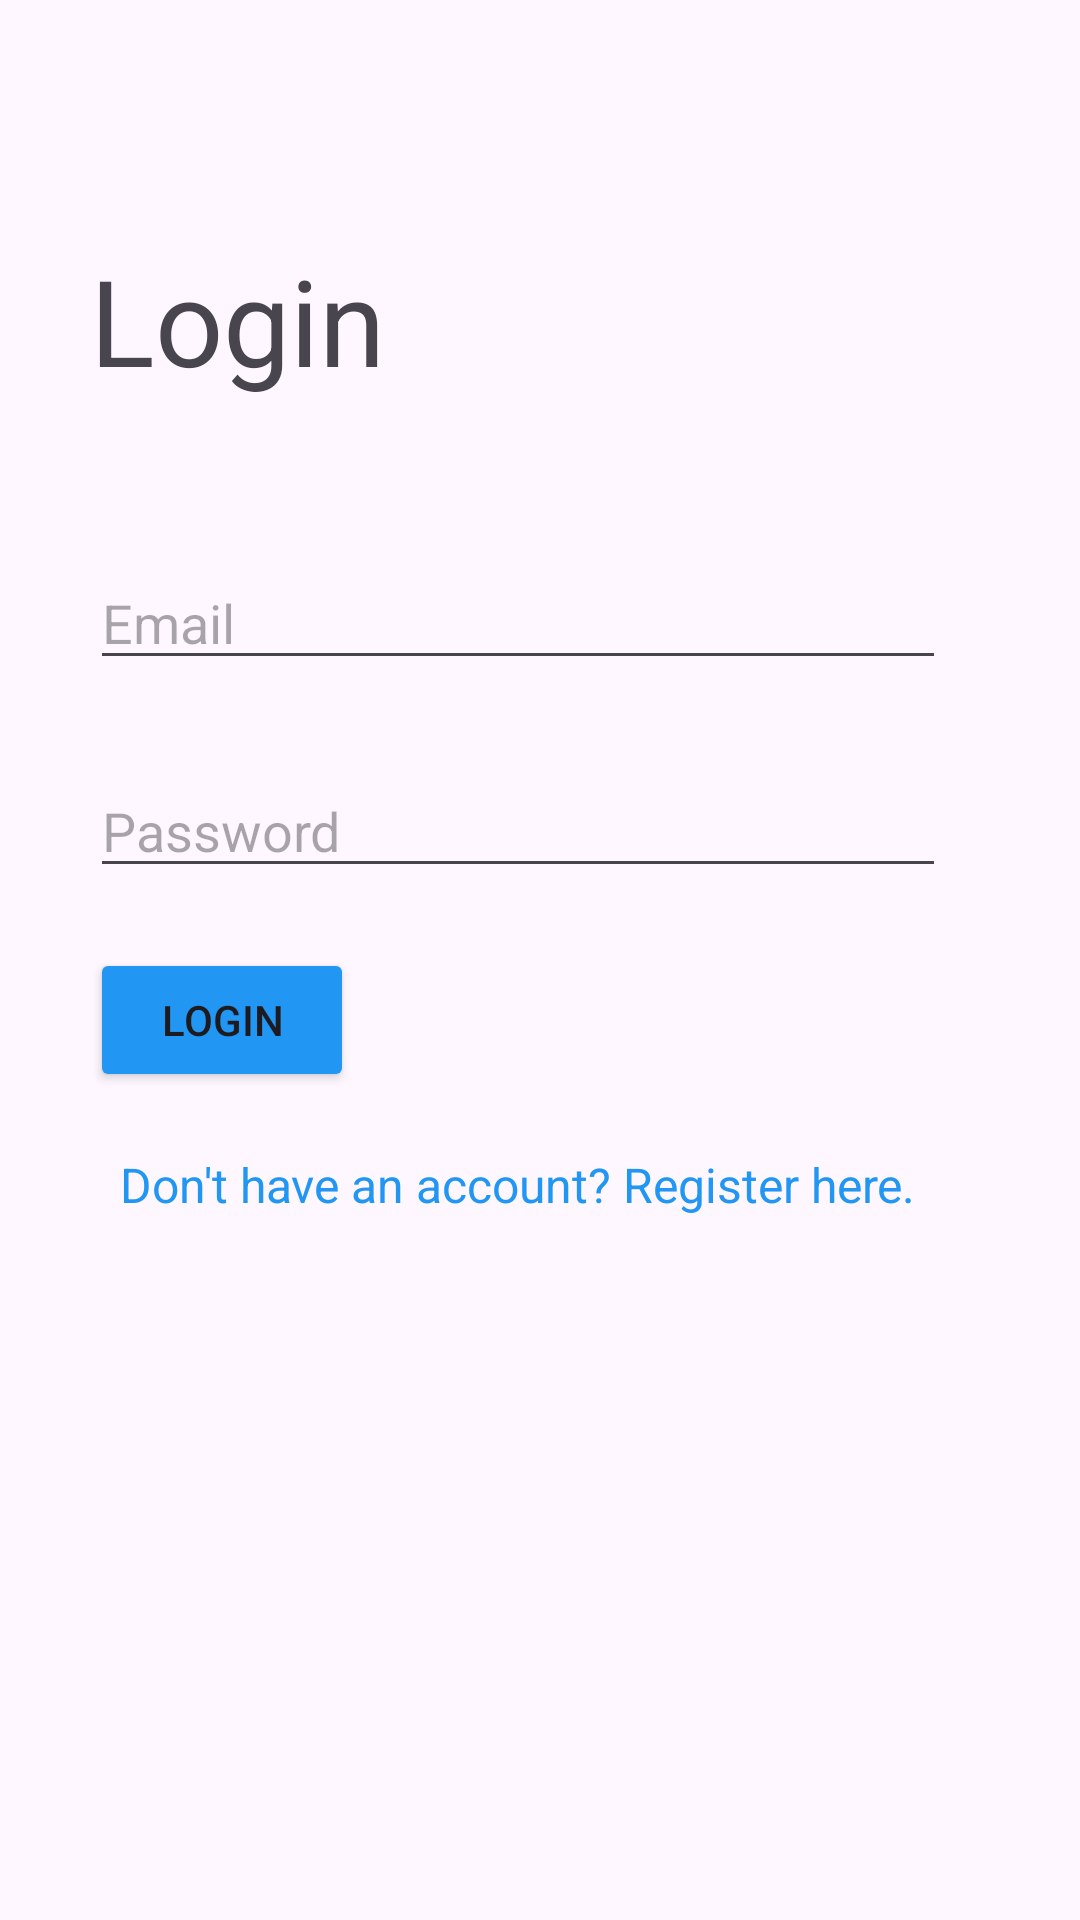

Produce the Android XML layout that renders to this screen, including the resource entries it uses.
<!-- AndroidManifest.xml: application theme Theme.RecipeApp -->
<!-- res/layout/activity_login.xml -->
<?xml version="1.0" encoding="utf-8"?>
<RelativeLayout xmlns:android="http://schemas.android.com/apk/res/android"
    xmlns:app="http://schemas.android.com/apk/res-auto"
    xmlns:tools="http://schemas.android.com/tools"
    android:layout_width="match_parent"
    android:layout_height="match_parent"
    android:paddingHorizontal="30dp"
    tools:context=".view.auth.LoginActivity">

    <ScrollView
        android:layout_width="match_parent"
        android:layout_height="wrap_content">

        <LinearLayout
            android:layout_width="wrap_content"
            android:layout_height="wrap_content"
            android:orientation="vertical">


            <TextView
                android:id="@+id/textView"
                android:layout_width="wrap_content"
                android:layout_height="wrap_content"
                android:text="@string/action_login"
                android:textSize="40sp"
                android:layout_marginTop="80dp"/>

            <EditText
                android:id="@+id/username"
                android:layout_width="match_parent"
                android:layout_height="wrap_content"
                android:layout_marginTop="52dp"
                android:hint="@string/prompt_email"
                android:inputType="textEmailAddress"
                android:selectAllOnFocus="true" />

            <EditText
                android:id="@+id/password"
                android:layout_width="match_parent"
                android:layout_height="wrap_content"
                android:layout_marginTop="28dp"
                android:hint="@string/prompt_password"
                android:imeActionLabel="@string/action_login"
                android:imeOptions="actionDone"
                android:inputType="textPassword"
                android:selectAllOnFocus="true" />

            <Button
                android:id="@+id/btn"
                android:layout_width="wrap_content"
                android:layout_height="wrap_content"
                android:layout_gravity="start"
                android:enabled="true"
                android:layout_marginTop="20dp"
                android:text="@string/action_login"
                android:backgroundTint="@color/blue"/>

            <TextView
                android:id="@+id/toSignUpText"
                android:layout_width="wrap_content"
                android:layout_height="wrap_content"
                android:text="@string/action_to_sign_up"
                android:textSize="16sp"
                android:padding="10dp"
                android:layout_marginTop="10dp"
                android:textColor="@color/blue"
                app:layout_constraintBottom_toTopOf="@+id/btn"
                app:layout_constraintEnd_toEndOf="parent"
                app:layout_constraintStart_toStartOf="parent"
                app:layout_constraintTop_toBottomOf="@+id/password" />

        </LinearLayout>
    </ScrollView>
</RelativeLayout>
<!-- resources referenced by this layout -->
<resources>
  <color name="blue">#2196F3</color>
  <string name="action_login">Login</string>
  <string name="action_to_sign_up">Don\'t have an account? Register here.</string>
  <string name="prompt_email">Email</string>
  <string name="prompt_password">Password</string>
  <style name="Theme.RecipeApp" parent="Base.Theme.RecipeApp" />
  <style name="Base.Theme.RecipeApp" parent="Theme.Material3.DayNight.NoActionBar">
           <item name="colorPrimary">@color/blue</item>
      </style>
</resources>
